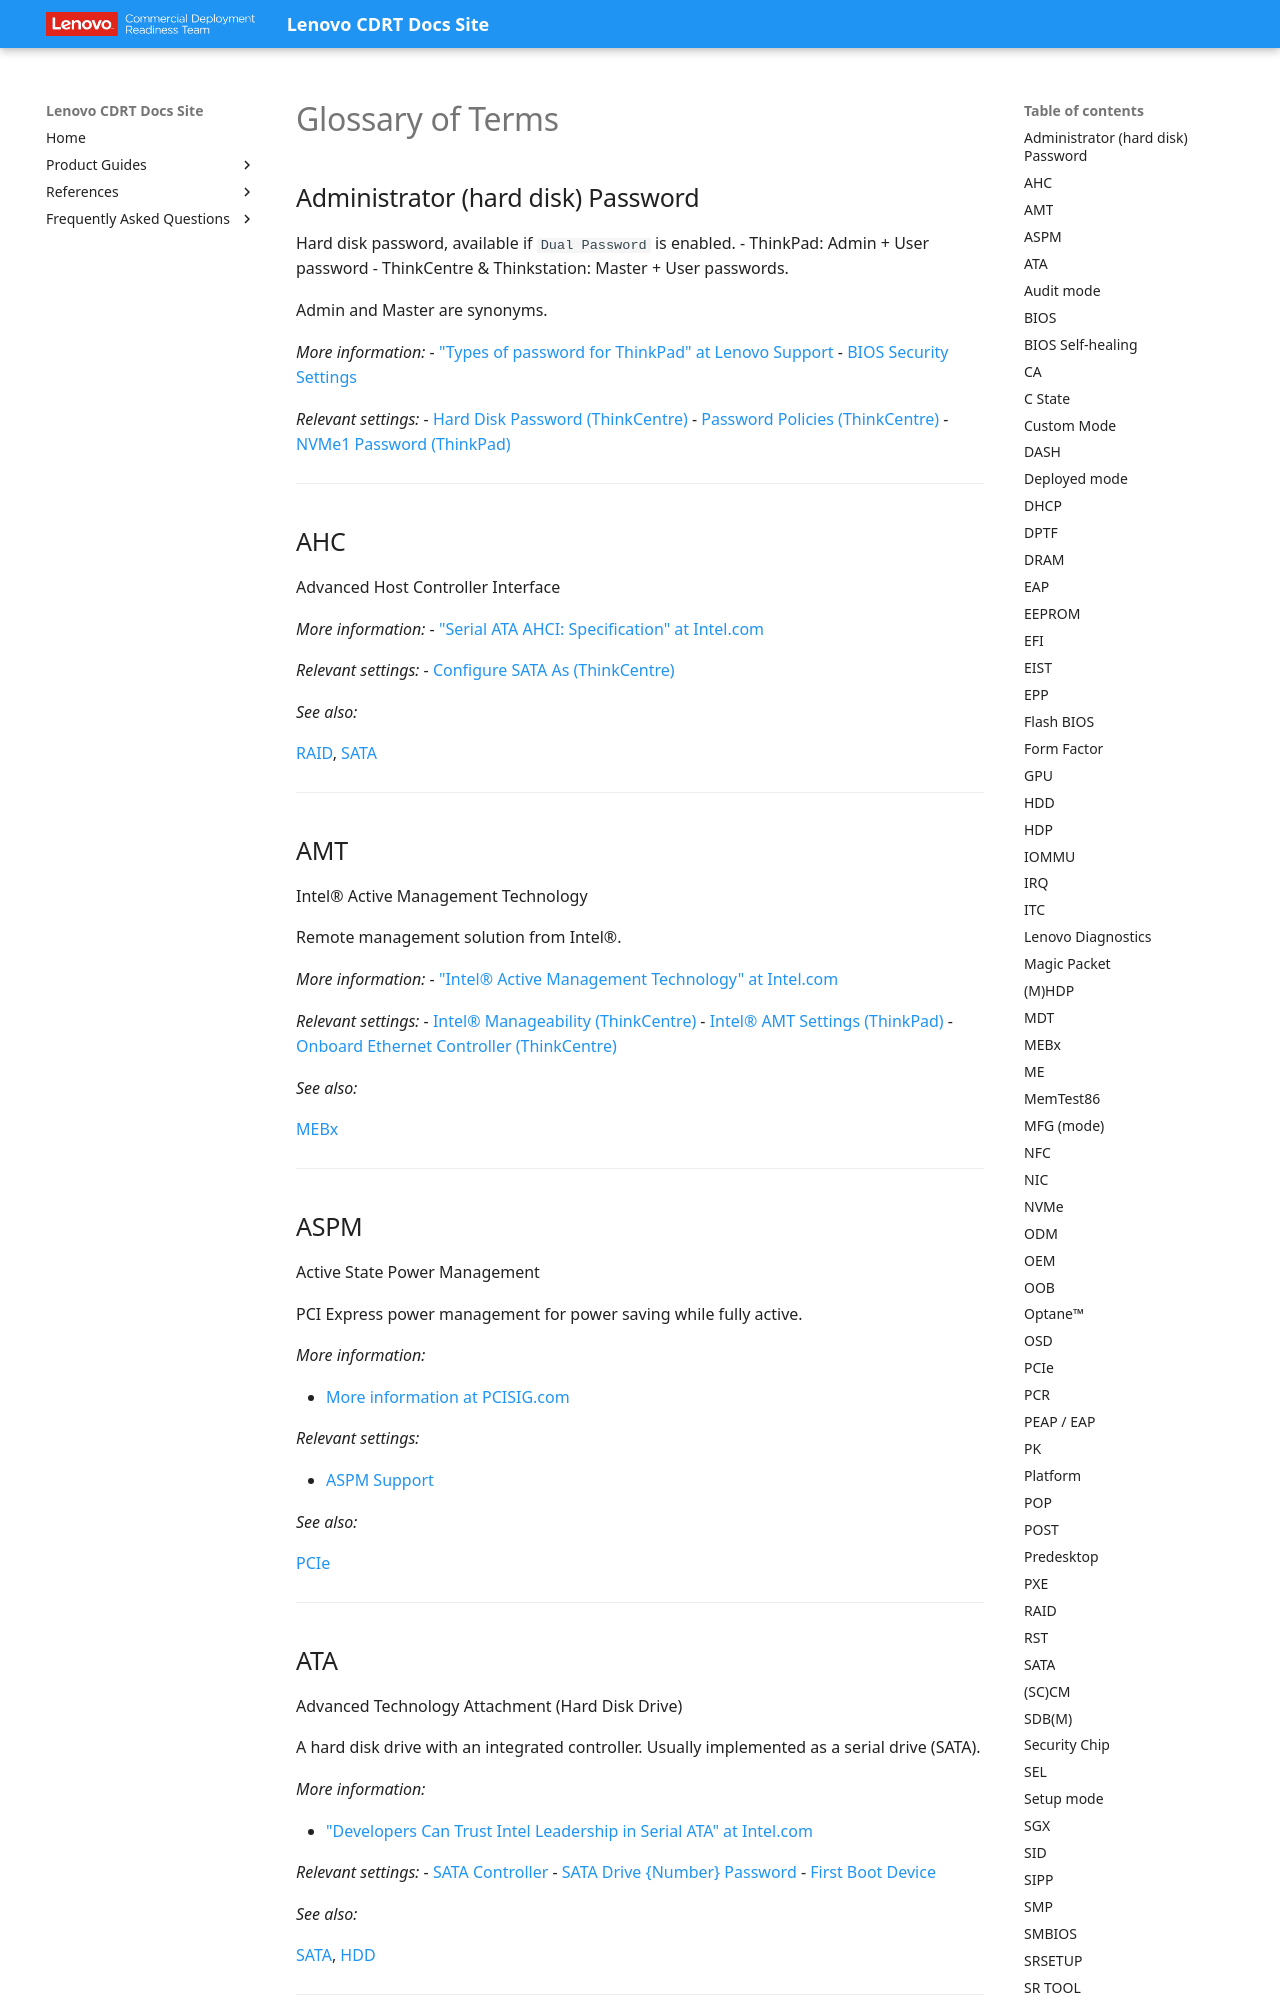

repository: CDRT/mk_docs · page: ref/bios/glossary/index.html · generator: mkdocs

# Glossary of Terms #

## Administrator (hard disk) Password

Hard disk password, available if `Dual Password` is enabled.
- ThinkPad: Admin + User password
- ThinkCentre & Thinkstation: Master + User passwords.

Admin and Master are synonyms.

*More information:*
- ["Types of password for ThinkPad" at Lenovo Support](https://support.lenovo.com/lt/en/solutions/ht036206-types-of-password-for-thinkpad){:target=”_blank”}
- [BIOS Security Settings](https://docs.lenovocdrt.com/ref/bios/bios_guide?id=bios-security-settings)

*Relevant settings:*
- [Hard Disk Password (ThinkCentre)](https://docs.lenovocdrt.com/ref/bios/settings/thinkcentre/hard_disk_password) 
- [Password Policies (ThinkCentre)](https://docs.lenovocdrt.com/ref/bios/settings/thinkcentre/password_policies) 
- [NVMe1 Password (ThinkPad)](https://docs.lenovocdrt.com/ref/bios/settings/thinkpad/password) 

---

## AHC 

  Advanced Host Controller Interface 
 
 *More information:* 
 - ["Serial ATA AHCI: Specification" at Intel.com](https://www.intel.com/content/www/us/en/io/serial-ata/serial-ata-ahci-spec-rev1-3-1.html){:target=”_blank”} 
 
 *Relevant settings:* 
 - [Configure SATA As (ThinkCentre)](https://docs.lenovocdrt.com/ref/bios/settings/thinkcentre/ata_drive_setup) 

*See also:*

[RAID](https://docs.lenovocdrt.com/ref/bios/glossary?id=raid), [SATA](https://docs.lenovocdrt.com/ref/bios/glossary?id=sata)

---

## AMT 

  Intel® Active Management Technology
 
 Remote management solution from Intel®. 
 
*More information:* 
 - ["Intel® Active Management Technology" at Intel.com](https://www.intel.com/content/www/us/en/architecture-and-technology/intel-active-management-technology.html){:target=”_blank”} 

 *Relevant settings:* 
 - [Intel® Manageability (ThinkCentre)](https://docs.lenovocdrt.com/ref/bios/settings/thinkcentre/intel_r_manageability) 
 - [Intel® AMT Settings (ThinkPad)](https://docs.lenovocdrt.com/ref/bios/settings/thinkpad/intelramt) 
 - [Onboard Ethernet Controller (ThinkCentre)](https://docs.lenovocdrt.com/ref/bios/settings/thinkcentre/network_setup) 
  
*See also:*

[MEBx](https://docs.lenovocdrt.com/ref/bios/glossary?id=mebx)

---

## ASPM 

  Active State Power Management 
 
PCI Express power management for power saving while fully active.

 *More information:* 
 
 - [More information at PCISIG.com](https://pcisig.com/specifications/pciexpress/specifications/){:target=”_blank”} 

 *Relevant settings:* 

 - [ASPM Support](https://docs.lenovocdrt.com/ref/bios/settings/thinkcentre/pci_express_configuration) 

*See also:*

[PCIe](https://docs.lenovocdrt.com/ref/bios/glossary?id=pcie)

---
